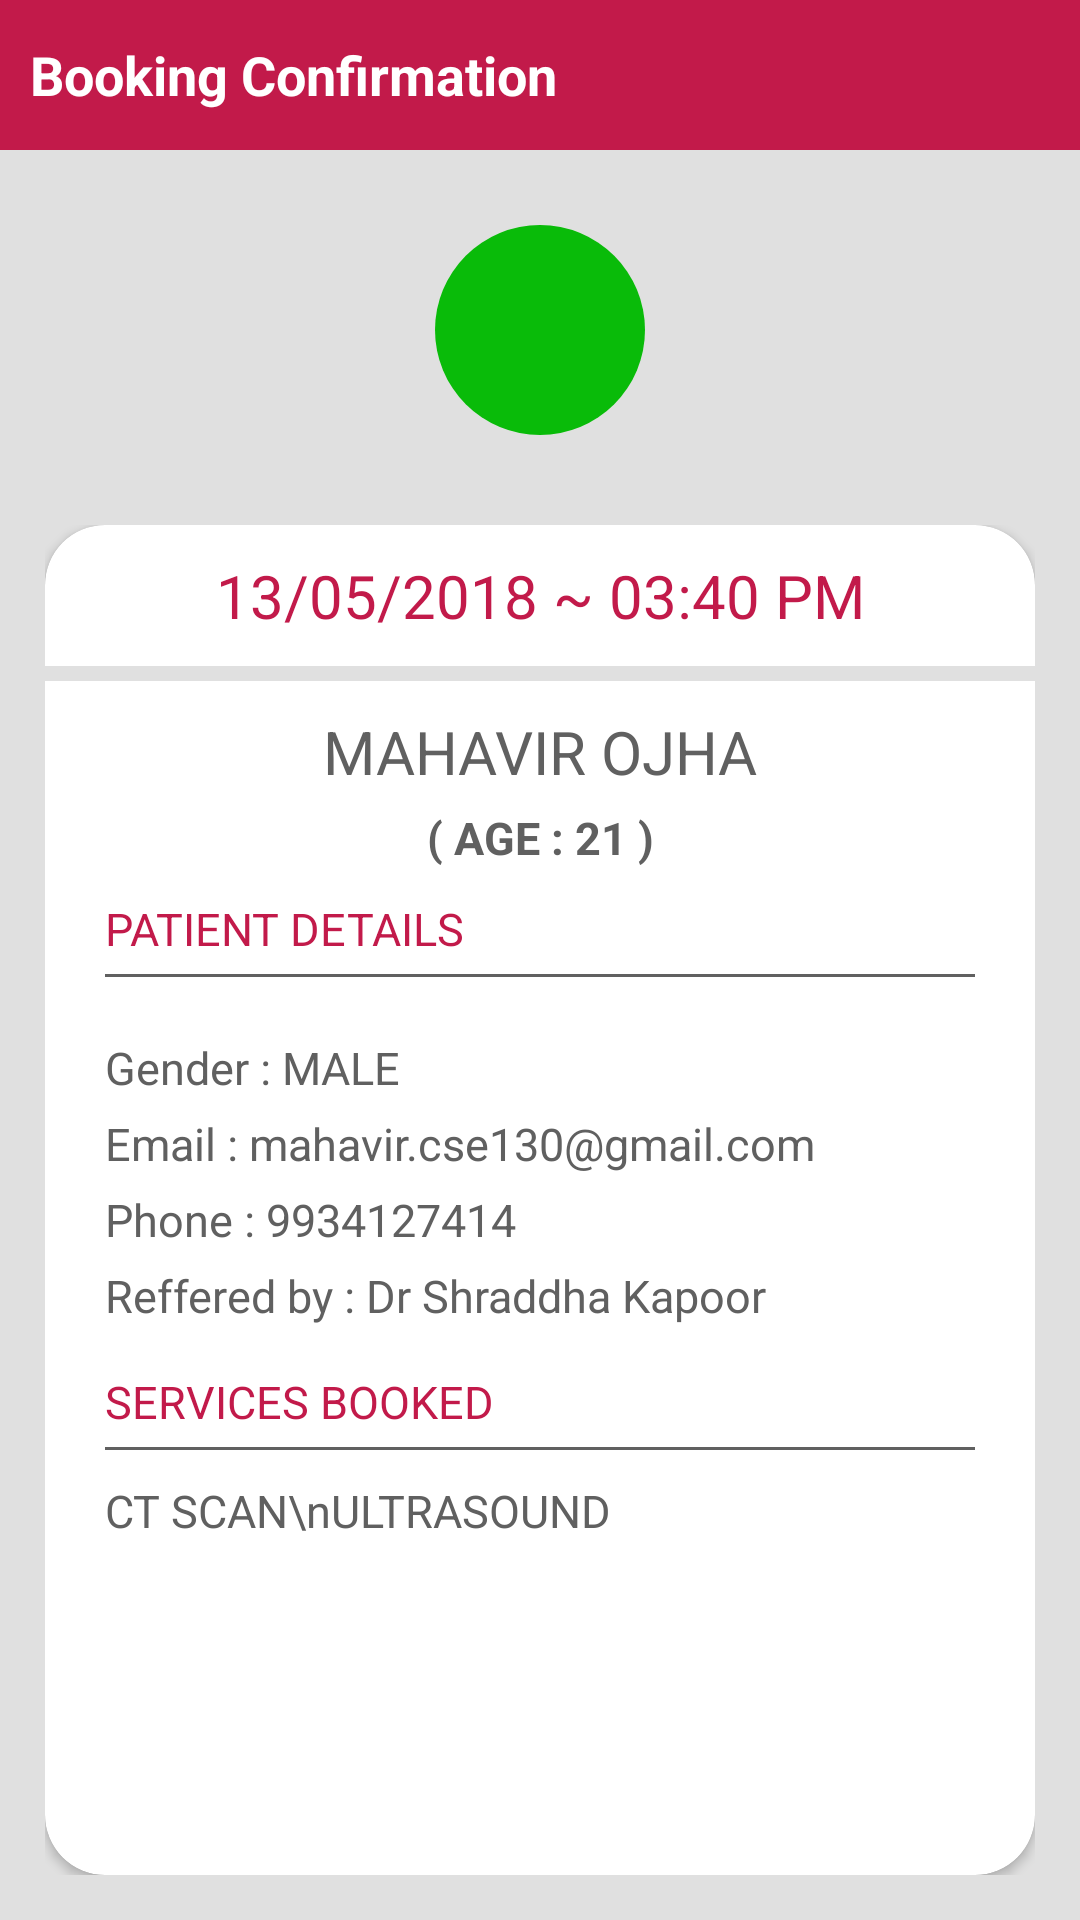

Write the Android layout XML for this screen, with the resource values it uses.
<!-- AndroidManifest.xml: application theme AppTheme -->
<!-- res/layout/activity_preview.xml -->
<?xml version="1.0" encoding="utf-8"?>
<RelativeLayout xmlns:android="http://schemas.android.com/apk/res/android"
    xmlns:tools="http://schemas.android.com/tools"
    android:layout_width="match_parent"
    android:layout_height="match_parent"
    xmlns:card_view="http://schemas.android.com/apk/res-auto"
    android:background="@color/light"
    tools:context="com.sai.app.saicare.PreviewActivity">

    <RelativeLayout
        android:background="@color/light"
        android:layout_width="match_parent"
        android:layout_height="match_parent">

        <RelativeLayout
            android:background="@color/colorPrimary"
            android:layout_width="match_parent"
            android:layout_height="50dp">


            <TextView
                android:layout_marginLeft="10dp"
                android:gravity="left|center_vertical"
                android:textColor="@color/white"
                android:text="Booking Confirmation"
                android:textSize="18dp"
                android:textStyle="bold"
                android:layout_width="wrap_content"
                android:layout_height="match_parent" />

            <ImageButton
                android:id="@+id/close"
                android:layout_alignParentRight="true"
                android:src="@drawable/ic_cancel"
                android:layout_marginRight="10dp"
                android:background="@drawable/close_but"
                android:layout_centerVertical="true"
                android:layout_width="25dp"
                android:layout_height="25dp" />

        </RelativeLayout>


            <ImageView
                android:id="@+id/ssss"
                android:layout_marginTop="75dp"
                android:layout_centerHorizontal="true"
                android:background="@drawable/circlegreen"
                android:layout_width="70dp"
                android:layout_height="70dp" />

            <ImageView
                android:layout_centerHorizontal="true"
                android:layout_marginTop="85dp"
                android:background="@drawable/ic_tick"
                android:layout_width="50dp"
                android:layout_height="50dp" />




        </RelativeLayout>

        <RelativeLayout
            android:layout_marginTop="160dp"
            android:padding="15dp"
            android:layout_width="match_parent"
            android:layout_height="match_parent">

            <android.support.v7.widget.CardView
                android:elevation="40dp"
                card_view:cardCornerRadius="20dp"
                card_view:cardBackgroundColor="@color/white"
                android:layout_width="match_parent"
                android:layout_height="match_parent">

                <ScrollView
                    android:paddingTop="10dp"
                    android:scrollbars="none"
                    android:overScrollMode="never"
                    android:layout_width="match_parent"
                    android:layout_height="match_parent">

                    <RelativeLayout
                        android:layout_width="match_parent"
                        android:layout_height="match_parent">


                        <TextView
                            android:id="@+id/date"
                            android:textColor="@color/colorPrimary"
                            android:textSize="20dp"
                            android:gravity="center"
                            android:text="13/05/2018 ~ 03:40 PM"
                            android:layout_width="match_parent"
                            android:layout_height="wrap_content" />


                        <RelativeLayout
                            android:background="@color/light"
                            android:id="@+id/re1"
                            android:layout_below="@+id/date"
                            android:layout_marginTop="10dp"
                            android:layout_width="match_parent"
                            android:layout_height="5dp">
                        </RelativeLayout>


                        <TextView
                            android:layout_below="@+id/re1"
                            android:layout_marginTop="10dp"
                            android:id="@+id/name"
                            android:textSize="20dp"
                            android:text="MAHAVIR OJHA"
                            android:textColor="@color/dark"
                            android:gravity="center"
                            android:layout_width="match_parent"
                            android:layout_height="wrap_content" />

                        <TextView
                            android:id="@+id/age"
                            android:layout_marginTop="5dp"
                            android:layout_below="@id/name"
                            android:textSize="15dp"
                            android:text="( AGE : 21 )"
                            android:textColor="@color/dark"
                            android:textStyle="bold"
                            android:gravity="center"
                            android:layout_width="match_parent"
                            android:layout_height="wrap_content" />







                        <TextView
                            android:id="@+id/tttt"
                            android:layout_marginLeft="20dp"
                            android:layout_below="@id/age"
                            android:layout_marginTop="10dp"
                            android:text="PATIENT DETAILS"
                            android:textSize="15dp"
                            android:textColor="@color/colorPrimary"
                            android:layout_width="match_parent"
                            android:layout_height="wrap_content" />

                        <RelativeLayout
                            android:id="@+id/re3"
                            android:layout_marginLeft="20dp"
                            android:layout_marginRight="20dp"
                            android:layout_marginTop="5dp"
                            android:layout_below="@+id/tttt"
                            android:background="@color/dark"
                            android:layout_width="match_parent"
                            android:layout_height="1dp">

                        </RelativeLayout>

                        <TextView
                            android:id="@+id/gender"
                            android:textColor="@color/dark"
                            android:textSize="15dp"

                            android:text="Gender : MALE"
                            android:gravity="left"
                            android:layout_marginTop="20dp"
                            android:layout_marginLeft="20dp"
                            android:layout_below="@+id/re3"
                            android:layout_width="match_parent"
                            android:layout_height="wrap_content" />

                        <TextView
                            android:id="@+id/email"
                            android:textColor="@color/dark"
                            android:gravity="left"
                            android:textSize="15dp"
                            android:text="Email : mahavir.cse130@gmail.com"
                            android:layout_marginTop="5dp"
                            android:layout_below="@+id/gender"
                            android:layout_marginLeft="20dp"
                            android:layout_width="match_parent"
                            android:layout_height="wrap_content" />

                        <TextView
                            android:id="@+id/mobile"
                            android:textColor="@color/dark"
                            android:textSize="15dp"
                            android:gravity="left"
                            android:text="Phone : 9934127414"
                            android:layout_marginTop="5dp"
                            android:layout_below="@+id/email"
                            android:layout_marginLeft="20dp"
                            android:layout_width="match_parent"
                            android:layout_height="wrap_content" />

                        <TextView
                            android:id="@+id/reffered"
                            android:textColor="@color/dark"
                            android:textSize="15dp"
                            android:gravity="left"
                            android:layout_marginTop="5dp"
                            android:layout_marginLeft="20dp"
                            android:layout_below="@+id/mobile"
                            android:text="Reffered by : Dr Shraddha Kapoor"
                            android:layout_width="match_parent"
                            android:layout_height="wrap_content" />

                        <TextView
                            android:id="@+id/ttt"
                            android:layout_marginLeft="20dp"
                            android:layout_below="@id/reffered"
                            android:layout_marginTop="15dp"
                            android:text="SERVICES BOOKED"
                            android:textSize="15dp"
                            android:textColor="@color/colorPrimary"
                            android:layout_width="match_parent"
                            android:layout_height="wrap_content" />

                        <RelativeLayout
                            android:id="@+id/re2"
                            android:layout_marginLeft="20dp"
                            android:layout_marginRight="20dp"
                            android:layout_marginTop="5dp"
                            android:layout_below="@+id/ttt"
                            android:background="@color/dark"
                            android:layout_width="match_parent"
                            android:layout_height="1dp">

                        </RelativeLayout>



                        <TextView
                            android:id="@+id/services"
                            android:textColor="@color/dark"
                            android:textSize="15dp"
                            android:gravity="left"
                            android:layout_marginLeft="20dp"
                            android:layout_marginTop="10dp"
                            android:text="CT SCAN\nULTRASOUND"
                            android:layout_below="@+id/re2"
                            android:layout_width="match_parent"
                            android:layout_height="wrap_content" />


                    </RelativeLayout>

                </ScrollView>

            </android.support.v7.widget.CardView>

        </RelativeLayout>





    </RelativeLayout>
<!-- resources referenced by this layout -->
<resources>
  <color name="colorPrimary">#c21a4a</color>
  <color name="dark">#606060</color>
  <color name="light">#e0e0e0</color>
  <color name="white">#ffffff</color>
  <!-- drawable circlegreen (drawable) -->
  <?xml version="1.0" encoding="utf-8"?>
  <shape xmlns:android="http://schemas.android.com/apk/res/android"
      android:shape="oval">
      <solid android:color="@color/green" />
  
  
  </shape>
  <!-- drawable close_but (drawable) -->
  <?xml version="1.0" encoding="utf-8"?>
  <selector xmlns:android="http://schemas.android.com/apk/res/android">
      <item android:state_pressed="true">
  
          <shape android:shape="oval">
              <solid android:color="@android:color/transparent"/>
          </shape>
  
      </item>
      <item android:state_pressed="false"
          android:drawable="@drawable/ic_cancel">
  
      </item>
  </selector>
  <style name="AppTheme" parent="Theme.AppCompat.Light.DarkActionBar">
          
          <item name="colorPrimary">@color/colorPrimary</item>
          <item name="colorPrimaryDark">@color/colorPrimaryDark</item>
          <item name="colorAccent">@color/colorAccent</item>
      </style>
  <color name="green">#09bb09</color>
  <color name="colorPrimaryDark">#a6133d</color>
  <color name="colorAccent">#c21a4a</color>
</resources>
